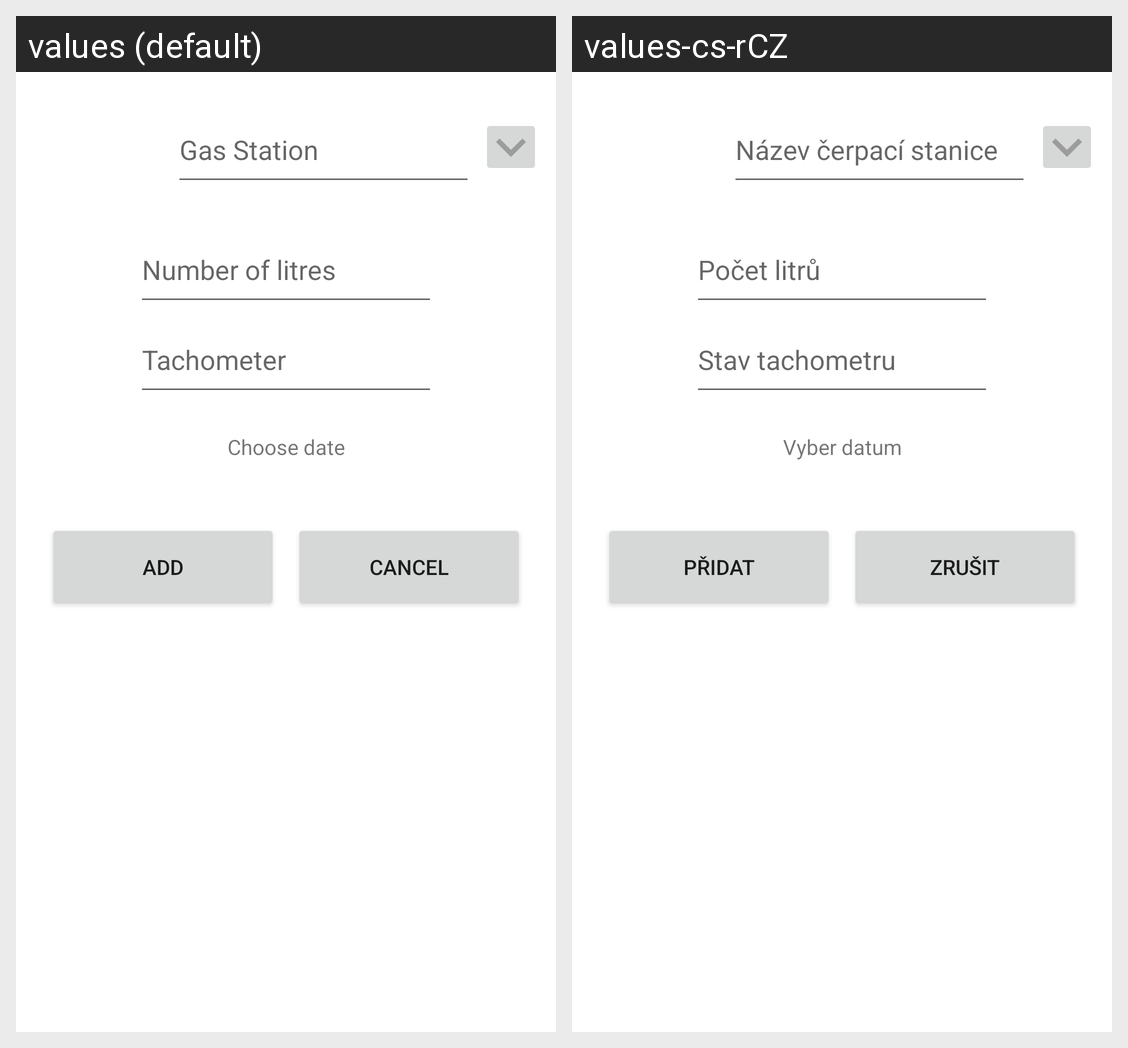

Translations of the strings shown on this Android screen, per locale in the grid:
Android screen res/layout/activity_add_new_data.xml rendered under 2 locales, left to right: values (default), values-cs-rCZ. Device: Nexus 5 (rendered at 1080×1920; each locale shown at half size, 540×960, under a caption strip naming it); theme Theme.FuelQualityApp.
Strings drawn on this screen, with the default value and each locale's value (text and hints the layout hard-codes, and strings that could not be matched under every locale, appear in the picture but are not listed):

gasStationName
  values: Gas Station
  values-cs-rCZ: Název čerpací stanice

numberOfLitres
  values: Number of litres
  values-cs-rCZ: Počet litrů

stateOfTachometr
  values: Tachometer
  values-cs-rCZ: Stav tachometru

date
  values: Choose date
  values-cs-rCZ: Vyber datum

add
  values: Add
  values-cs-rCZ: Přidat

cancel
  values: Cancel
  values-cs-rCZ: Zrušit
